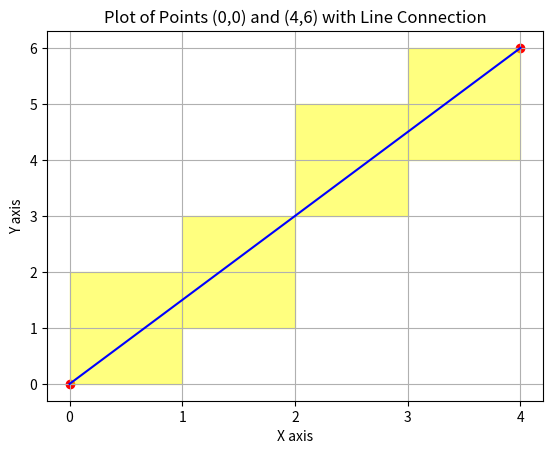

The matplotlib source for this figure:
import matplotlib.pyplot as plt
import numpy as np

mode = "2d"
if mode == "2d":
    # Define points as NumPy arrays
    # positive slope line1
    point1 = np.array([-1, 0])      # Starting point
    point1 = np.array([0, 0])      # Starting point
    point2 = np.array([4, 6])       # Ending point

    # positive slope line2
    # point1 = np.array([4, 6])     # Starting point
    # point2 = np.array([-1, 0])    # Ending point

    # negative slope line1
    # point1 = np.array([4, 0])  # Starting point has higher x-value
    # point2 = np.array([-1, 6])  # Ending point has lower x-value

    # negative slope line2
    # point1 = np.array([-1, 6])  # Starting point has higher x-value
    # point2 = np.array([4, 0])  # Ending point has lower x-value

    # vertical line1
    # point1 = np.array([0, 0])  # Starting point
    # point2 = np.array([0, 6])  # Ending point

    # vertical line2
    # point1 = np.array([0, 6])  # Starting point
    # point2 = np.array([0, 0])  # Ending point

    # Create the figure and axis
    fig, ax = plt.subplots()

    # Plot the given points
    ax.scatter([point1[0], point2[0]], [point1[1], point2[1]], color='red')
    # Connect the points with a line
    ax.plot([point1[0], point2[0]], [point1[1], point2[1]], color='blue')
    # Set grid for visualization
    ax.grid(True)

    # Define the line equation y = mx + c using the points
    m = (point2[1] - point1[1]) / (point2[0] - point1[0])  # slope
    c = point1[1] - m * point1[0]  # y-intercept

    print("from pt", point1, "to", point2)
    print("slope is:", m )

    # List to store highlighted grid cell indices
    highlighted_indices = []
    if abs(m)  >  99999999:
        print("vertical straight line")
        x_range = range(point1[0], point2[0] + 1)
    if (m>0) and (m <99999999):
        if point1[0] < point2[0]:
            x_range = range(point1[0], point2[0])
        if point1[0] > point2[0]:
            x_range = range(point1[0], point2[0], -1)
    if (m<0) and (m > -99999999):
        if point1[0] > point2[0]:
            x_range = range(point1[0], point2[0], -1)
        else:
            x_range = range(point1[0], point2[0])

    print("x_range is ",x_range)
    # Loop over x range
    for ix in x_range:
        print("ix is :", ix)
        # Calculate exact y value at each integer x
        y_at_x = m * ix + c
        # Calculate y value at x+1
        if (m>0) and (m <99999999):
            if point1[0] < point2[0]:
                y_at_x_next = m * (ix + 1) + c
            if point1[0] > point2[0]:
                y_at_x_next = m * (ix -1) + c
        elif (m<0) and (m > -99999999):
            if point1[0] > point2[0]:
                y_at_x_next = m * (ix - 1) + c
            else:
                y_at_x_next = m * (ix + 1) + c
        else:
            y_at_x_next = m * ix + c
        if abs(m)<  99999999:
            # Calculate integer bounds for y
            y_start = int(np.floor(min(y_at_x, y_at_x_next)))
            y_end = int(np.ceil(max(y_at_x, y_at_x_next)))
        else:
            y_start , y_end = point1[1], point2[1]
        print("y_at_x y_at_x_next  y_start y_end are: ",y_at_x,y_at_x_next,y_start,y_end)
        if m>=0:
            if point1[0] < point2[0]:
                # Fill between y values at ix and ix+1, between current x and next x
                ax.fill_betweenx([y_start, y_end], ix, ix + 1, color='yellow', alpha=0.5)
            if point1[0] > point2[0]:
                ax.fill_betweenx([y_start, y_end], ix, ix - 1, color='yellow', alpha=0.5)
                
            
        else:
            if point1[0] > point2[0]:
                ax.fill_betweenx([y_start, y_end], ix, ix - 1, color='yellow', alpha=0.5)
            else:
                ax.fill_betweenx([y_start, y_end], ix, ix + 1, color='yellow', alpha=0.5)
        
        if m <-99999999:
                # if point1[1] > point2[1]:
                #     # ax.fill_betweenx([y_start, y_end], ix-1, ix , color='yellow', alpha=0.5)
                #     ax.fill_betweenx([y_end, y_start], ix-1, ix , color='yellow', alpha=0.5)
                # if point1[1] < point2[1]:
                ax.fill_betweenx([y_start, y_end], ix, ix + 1, color='yellow', alpha=0.5)
            
        if m<  99999999:
            # Check and store all y indices between y_start and y_end
            y_indices = range(y_start, y_end) if y_at_x <= y_at_x_next else range(y_end, y_start,-1)
            if m < 0:
                y_indices = range(y_start, y_end) 
            
            if m < -99999999:
                y_indices = range(y_start, y_end, -1)
            
        else:
            
            y_indices = range(y_start, y_end) 
        print("y_indices is : ",y_indices)
        for iy in y_indices:
            
            if m >99999999:
                    highlighted_indices.append((ix, iy))
            if m <-99999999:
                # if point1[1] > point2[1]:
                #     highlighted_indices.append((ix-1, iy))
                # if point1[1] < point2[1]:
                highlighted_indices.append((ix, iy))
            if (m>0) and (m <99999999) :
                if point1[0] < point2[0]:
                    highlighted_indices.append((ix, iy))
                if point1[0] > point2[0]:
                    highlighted_indices.append((ix-1, iy-1))
            if (m<0) and (m  > -99999999) :
                # m<0
                if point1[0] < point2[0]:
                    highlighted_indices.append((ix, iy))
                if point1[0] > point2[0]:
                    highlighted_indices.append((ix-1, iy))
                
    # Set axis limits to show integer grid lines more clearly
    ax.set_xticks(np.arange(min(point1[0], point2[0]), max(point1[0], point2[0])+1, 1))
    ax.set_yticks(np.arange(min(point1[1], point2[1]), max(point1[1], point2[1])+1, 1))

    # Set labels and show plot
    ax.set_xlabel('X axis')
    ax.set_ylabel('Y axis')
    ax.set_title('Plot of Points (0,0) and (4,6) with Line Connection')

    # Filter highlighted_indices
    if (point1[0], point1[1] ) in highlighted_indices:
        highlighted_indices.remove((point1[0], point1[1] ) )
        print("Element removed:", point1)
    if (point2[0], point2[1] ) in highlighted_indices:
        highlighted_indices.remove((point2[0], point2[1] ) )
        print("Element removed:", point2)

    # Print the highlighted grid cell indices
    print("Highlighted grid cell indices:", len(highlighted_indices))
    for index in highlighted_indices:
        print(index)
        
    plt.show()